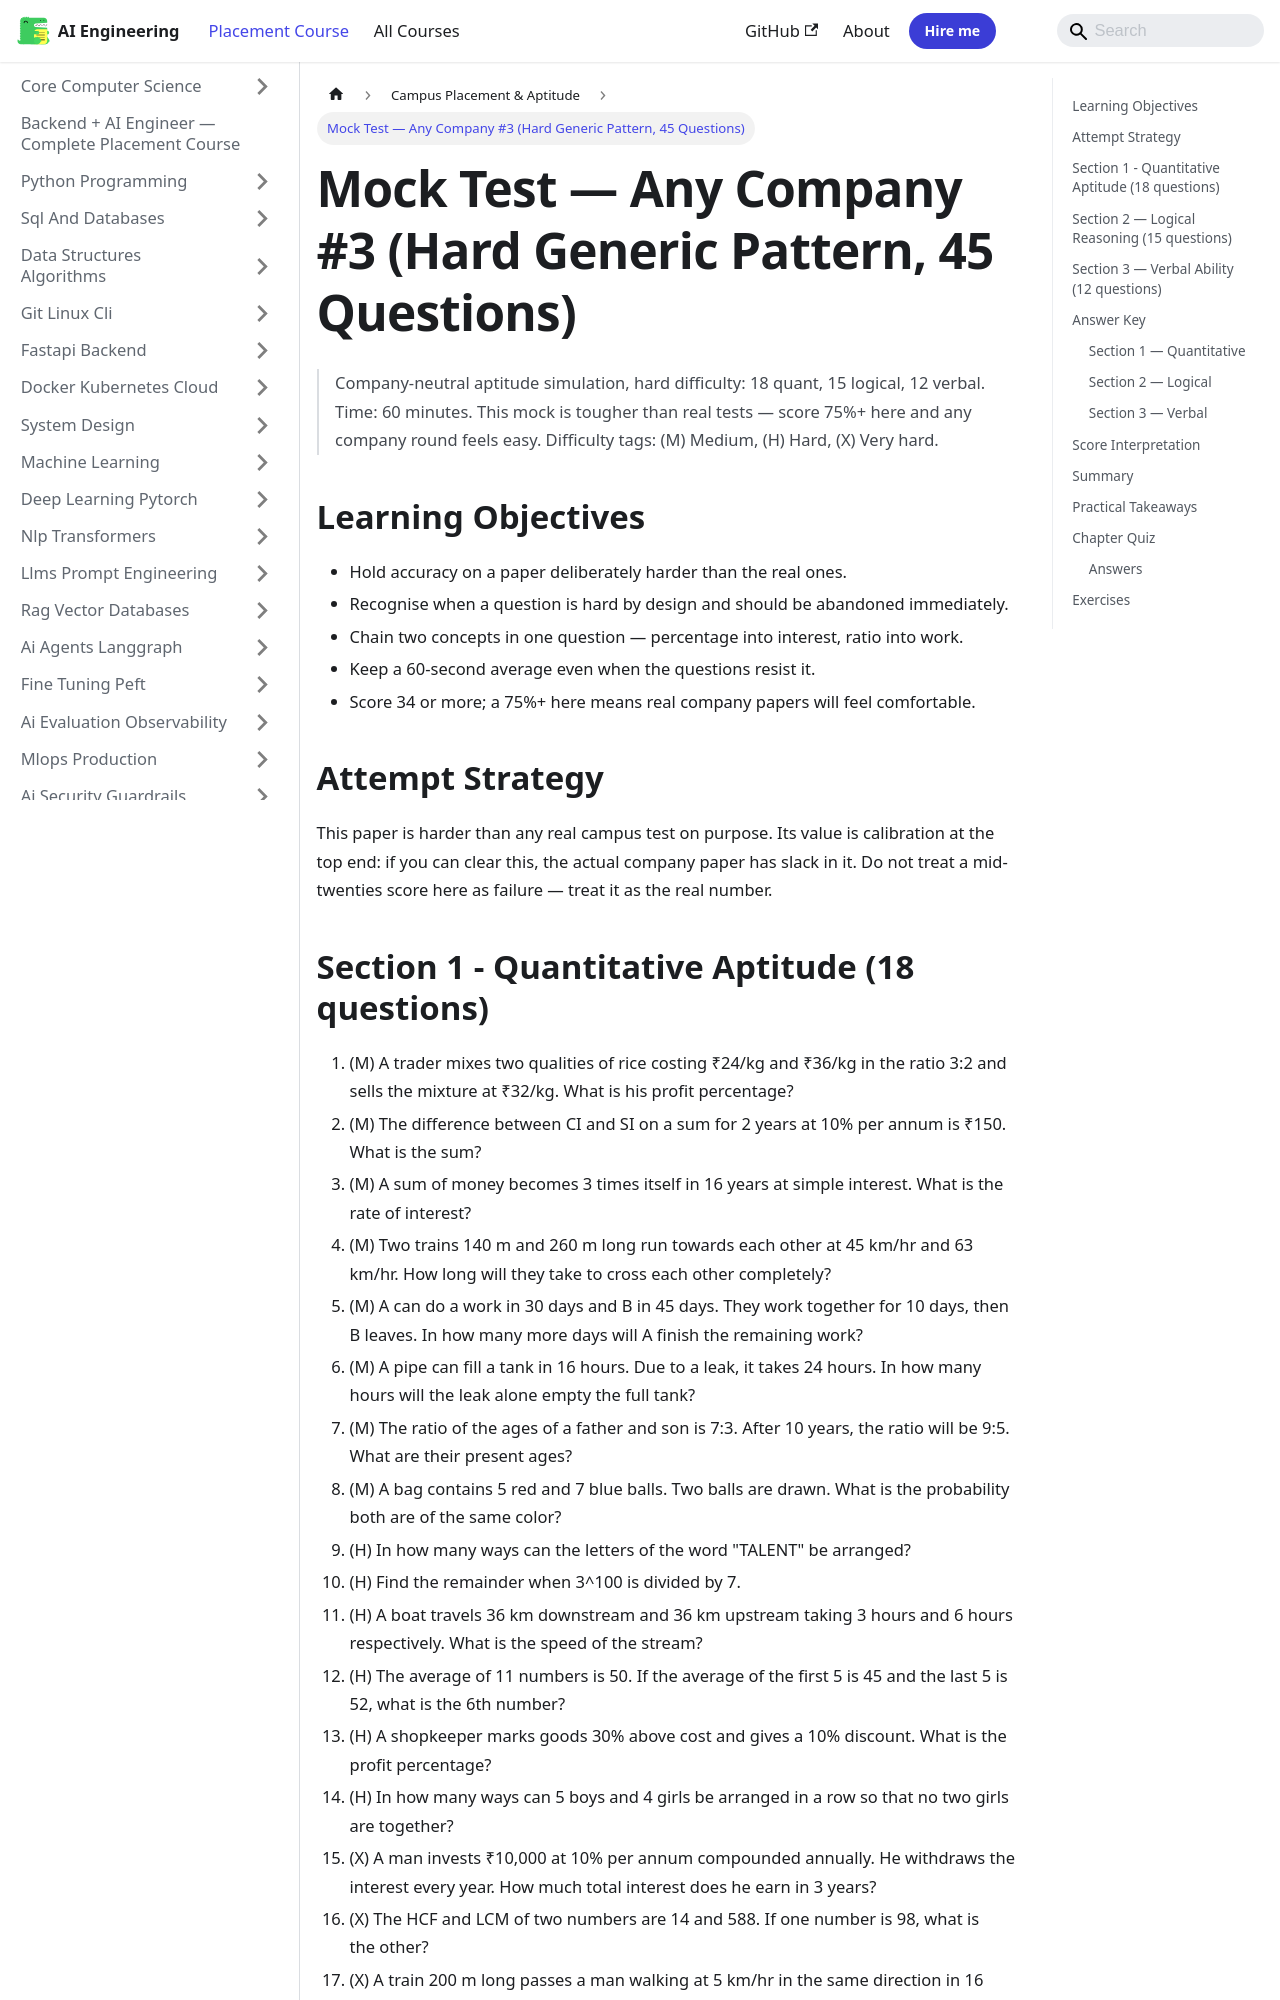

repository: Raushan666java/ai-engineering-journey · page: ai-engineering-placement/33-campus-placement/20-mock-any-company-3/index.html · generator: mkdocs

---
description: "Company-neutral aptitude simulation, hard difficulty: 18 quant, 15 logical, 12 verbal. Time: 60 minutes. This mock is tougher than real tests — score 75%+"
---

<!-- improved -->
# Mock Test — Any Company #3 (Hard Generic Pattern, 45 Questions)

> Company-neutral aptitude simulation, hard difficulty: 18 quant, 15 logical, 12 verbal. Time: 60 minutes.
> This mock is tougher than real tests — score 75%+ here and any company round feels easy.
> Difficulty tags: (M) Medium, (H) Hard, (X) Very hard.

## Learning Objectives

- Hold accuracy on a paper deliberately harder than the real ones.
- Recognise when a question is hard by design and should be abandoned immediately.
- Chain two concepts in one question — percentage into interest, ratio into work.
- Keep a 60-second average even when the questions resist it.
- Score 34 or more; a 75%+ here means real company papers will feel comfortable.

## Attempt Strategy

```mermaid
flowchart TD
    START["Start the section"] --> SCAN["First pass: answer only what is clearly solvable"]
    SCAN --> HARD{"Method visible within 20 seconds?"}
    HARD -->|Yes| SOLVE["Solve and move on"]
    HARD -->|No| ABANDON["Abandon it - this paper is designed to be abandoned"]
    SOLVE --> MORE{"Time remaining?"}
    ABANDON --> MORE
    MORE -->|Yes| RETRY["Second pass on the abandoned ones"]
    MORE -->|No| SUBMIT["Submit - no negative marking, so guess the rest"]
    RETRY --> SUBMIT
```

This paper is harder than any real campus test on purpose. Its value is calibration at
the top end: if you can clear this, the actual company paper has slack in it. Do not
treat a mid-twenties score here as failure — treat it as the real number.
